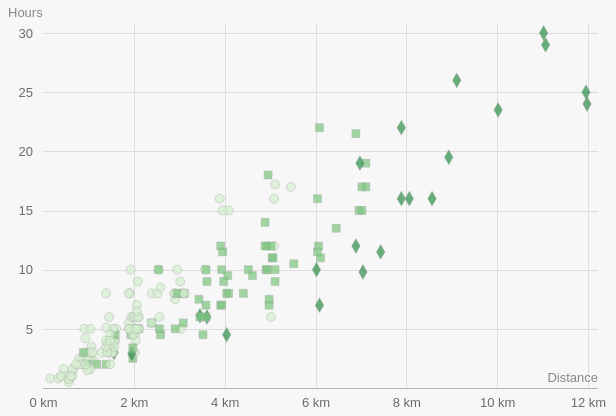
D3 v6 page, settled after 360 driven frames (6 s of simulated time); the page loaded 1 data file(s).


// ── js/main.js
/**
 * Load data from CSV file asynchronously and render scatter plot
 */
d3.csv('data/vancouver_trails.csv')
  .then(data => {
    // Convert strings to numbers
    data.forEach(d => {
      d.time = +d.time;
      d.distance = +d.distance;
    });
    
    // Initialize chart
    const scatterplot = new Scatterplot({ parentElement: '#scatterplot'}, data);
    
    // Show chart
    scatterplot.updateVis();
  })
  .catch(error => console.error(error));
// ── js/scatterplot.js
class Scatterplot {

  /**
   * Class constructor with basic chart configuration
   * @param {Object}
   * @param {Array}
   */
  constructor(_config, _data) {
    // Configuration object with defaults
    // Important: depending on your vis and the type of interactivity you need
    // you might want to use getter and setter methods for individual attributes
    this.config = {
      parentElement: _config.parentElement,
      containerWidth: _config.containerWidth || 600,
      containerHeight: _config.containerHeight || 400,
      margin: _config.margin || {top: 25, right: 20, bottom: 20, left: 35}
    }
    this.data = _data;
    this.initVis();
  }
  
  /**
   * This function contains all the code that gets excecuted only once at the beginning.
   * (can be also part of the class constructor)
   * We initialize scales/axes and append static elements, such as axis titles.
   * If we want to implement a responsive visualization, we would move the size
   * specifications to the updateVis() function.
   */
  initVis() {
    // We recommend avoiding simply using the this keyword within complex class code
    // involving SVG elements because the scope of this will change and it will cause
    // undesirable side-effects. Instead, we recommend creating another variable at
    // the start of each function to store the this-accessor
    let vis = this;

    // Calculate inner chart size. Margin specifies the space around the actual chart.
    // You need to adjust the margin config depending on the types of axis tick labels
    // and the position of axis titles (margin convetion: https://bl.ocks.org/mbostock/3019563)
    vis.width = vis.config.containerWidth - vis.config.margin.left - vis.config.margin.right;
    vis.height = vis.config.containerHeight - vis.config.margin.top - vis.config.margin.bottom;

    // Initialize scales
    vis.colorScale = d3.scaleOrdinal()
        .range(['#d3eecd', '#7bc77e', '#2a8d46']) // light green to dark green
        .domain(['Easy','Intermediate','Difficult']);

    vis.xScale = d3.scaleLinear()
        .range([0, vis.width]);

    vis.yScale = d3.scaleLinear()
        .range([vis.height, 0]);

    vis.shapeScale = d3.scaleOrdinal()
        .range([d3.symbol().type(d3.symbolCircle)(), d3.symbol().type(d3.symbolSquare)(), d3.symbol().type(d3.symbolDiamond)()])
        .domain(['Easy', 'Intermediate', 'Difficult']);

    //console.log(d3.symbols.map(s => d3.symbol().type(s)()));

    // Initialize axes
    vis.xAxis = d3.axisBottom(vis.xScale)
        .ticks(6)
        .tickSize(-vis.height - 10)
        .tickPadding(10)
        .tickFormat(d => d + ' km');

    vis.yAxis = d3.axisLeft(vis.yScale)
        .ticks(6)
        .tickSize(-vis.width - 10)
        .tickPadding(10);

    // Define size of SVG drawing area
    vis.svg = d3.select(vis.config.parentElement)
        .attr('width', vis.config.containerWidth)
        .attr('height', vis.config.containerHeight);

    // Append group element that will contain our actual chart 
    // and position it according to the given margin config
    vis.chart = vis.svg.append('g')
        .attr('transform', `translate(${vis.config.margin.left},${vis.config.margin.top})`);

    // Append empty x-axis group and move it to the bottom of the chart
    vis.xAxisG = vis.chart.append('g')
        .attr('class', 'axis x-axis')
        .attr('transform', `translate(0,${vis.height})`);
    
    // Append y-axis group
    vis.yAxisG = vis.chart.append('g')
        .attr('class', 'axis y-axis');

    // Append both axis titles
    vis.chart.append('text')
        .attr('class', 'axis-title')
        .attr('y', vis.height - 15)
        .attr('x', vis.width + 10)
        .attr('dy', '.71em')
        .style('text-anchor', 'end')
        .text('Distance');

    vis.svg.append('text')
        .attr('class', 'axis-title')
        .attr('x', 0)
        .attr('y', 0)
        .attr('dy', '.71em')
        .text('Hours');
  }

  /**
   * This function contains all the code to prepare the data before we render it.
   * In some cases, you may not need this function but when you create more complex visualizations
   * you will probably want to organize your code in multiple functions.
   */
  updateVis() {
    let vis = this;
    
    // Specificy accessor functions
    vis.trailCategory = d => d.difficulty;
    vis.xValue = d => d.time;
    vis.yValue = d => d.distance;

    // Set the scale input domains
    vis.xScale.domain([0, d3.max(vis.data, vis.xValue)]);
    vis.yScale.domain([0, d3.max(vis.data, vis.yValue)]);

    vis.renderVis();
  }

  /**
   * This function contains the D3 code for binding data to visual elements.
   * We call this function every time the data or configurations change.
   */
  renderVis() {
    let vis = this;

    // Add circles
    vis.chart.selectAll('.symbol')
        .data(vis.data)
        .enter()
      .append('path')
        .attr('class', 'symbol')
        .attr('transform', d => `translate(${vis.jitter(vis.xScale(vis.xValue(d)))}, ${vis.yScale(vis.yValue(d))})`)
        .attr('d', d => vis.shapeScale(vis.trailCategory(d)))
        .attr('fill', d => vis.colorScale(vis.trailCategory(d)));
    
    // Update the axes/gridlines
    // We use the second .call() to remove the axis and just show gridlines
    vis.xAxisG
        .call(vis.xAxis)
        .call(g => g.select('.domain').remove());

    vis.yAxisG
        .call(vis.yAxis)
        .call(g => g.select('.domain').remove())
  }

  /**
   * Change the position slightly to better see if multiple symbols share the same coordinates
   */
  jitter(value) {
    var num = Math.floor(Math.random()*5) + 1; // this will get a number between 1 and 5;
    num *= Math.round(Math.random()) ? 1 : -1; // this will add minus sign in 50% of cases
    console.log(num);
    return value + num;
  }
}




### data: data/vancouver_trails.csv
trail, region, difficulty, time, distance, season
Abby Grind, Fraser Valley East, Intermediate, 1.5, 4, year-round
Admiralty Point, Tri Cities, Easy, 1.5, 5, year-round
Al's Habrich Ridge Trail, Howe Sound, Intermediate, 5, 7, July - October
Aldergrove Regional Park, Surrey and Langley, Easy, 2, 5, year-round
Alexandra Bridge, Fraser Valley East, Easy, 0.5, 1.6, March - November
Alice Lake, Howe Sound, Easy, 2, 6, April - November
Ancient Cedars Trail, Whistler, Intermediate, 2, 5, June - October
Ascent Trail, Whistler, Difficult, 3.5, 6.1, July - September
Baden Powell Deep Cove to Lynn Canyon, The North Shore, Intermediate, 5, 12, year-round
Baden Powell Lynn Canyon to Grouse, The North Shore, Intermediate, 5, 10, year-round
BCMC Trail, The North Shore, Difficult, 1.5, 3, June - September
Bert Flinn Park, Tri Cities, Easy, 1, 2.6, year-round
Big Cedar and Kennedy Falls Trail, The North Shore, Intermediate, 5, 10, year-round
Black Tusk, Whistler, Difficult, 11, 29, July - October
Blackcomb Meadows, Whistler, Intermediate, 3, 8, July - October
Bosumarne Falls, Fraser Valley East, Easy, 1, 2.5, April - November
Boundary Bay Regional Park, Tsawwassen and Delta, Easy, 2, 5, year-round
Bowen Lookout, The North Shore, Easy, 1.5, 4, July - October
Brae Island Regional Park, Surrey and Langley, Easy, 1, 4.2, year-round
Brandywine Falls, Whistler, Easy, 0.5, 1, year-round
Brandywine Meadows, Whistler, Difficult, 3.5, 6, July - October
Bridal Veil Falls, Fraser Valley East, Easy, 0.25, 0.8, May - October
Brohm Lake, Howe Sound, Intermediate, 5, 7.5, April - October
Brothers Creek Loop, The North Shore, Intermediate, 4, 7, April - November
Brunswick Point, Tsawwassen and Delta, Easy, 2, 8, year-round
Buntzen Lake, Tri Cities, Easy, 3.5, 10, year-round
Burnaby Lake, Vancouver City, Easy, 2, 10, year-round
Burnaby Mountain, Vancouver City, Easy, 3, 7.5, year-round
Burnett Falls, Sunshine Coast, Easy, 0.5, 0.5, year-round
Burns Bog Delta Nature Reserve, Tsawwassen and Delta, Easy, 1.5, 3, year-round
Campbell Valley Regional Park, Surrey and Langley, Easy, 1.5, 4, year-round
Capilano Canyon, The North Shore, Easy, 1, 2.6, year-round
Capilano Pacific Trail, The North Shore, Easy, 4, 15, year-round
Cascade Falls, Fraser Valley East, Easy, 0.5, 0.75, April - November
Chapman Falls, Sunshine Coast, Easy, 1.5, 4, year-round
Cheakamus Canyon Trail, Howe Sound, Easy, 3, 9, April - October
Cheakamus Lake, Whistler, Easy, 5, 16, May - November
Cheam Lake Wetlands, Fraser Valley East, Easy, 1, 2.3, year-round
Chilliwack Community Forest, Fraser Valley East, Easy, 1.5, 3, February - November
Cliff Gilker Park, Sunshine Coast, Easy, 1, 2, year-round
Coliseum Mountain, The North Shore, Difficult, 10, 23.5, July - September
Colony Farm Regional Park, Vancouver City, Easy, 1.5, 8, year-round
Conflict Lake, Whistler, Intermediate, 5, 12, June - September
Cool Creek Canyon, Pemberton, Intermediate, 2, 2.5, April - October
Coquitlam Crunch, Tri Cities, Intermediate, 1.5, 4.5, year-round
Crater Rim Trail, Whistler, Intermediate, 2, 4.5, May - October
Crooked Falls, Howe Sound, Intermediate, 3.5, 6, April - November
Crown Mountain, The North Shore, Difficult, 7, 9.8, July - October
Crystal Falls, Tri Cities, Easy, 2, 7, year-round
Cypress Falls, The North Shore, Easy, 1.5, 3, year-round
Dam Mountain, The North Shore, Easy, 2, 5, July - September
Deas Island Regional Park, Tsawwassen and Delta, Easy, 2, 4.5, year-round
Deer Lake, Vancouver City, Easy, 1, 5, year-round
Demon Ridge, Howe Sound, Difficult, 8, 16, July - September
Derby Reach Regional Park, Surrey and Langley, Easy, 2.5, 8, year-round
Dilly Dally Loop, Tri Cities, Difficult, 12, 25, July - October
Dog Mountain, The North Shore, Easy, 2, 5, June - October
Dorman Point, Howe Sound, Easy, 1, 2.5, year-round
Downes Bowl Trail, Fraser Valley East, Easy, 1, 3, year-round
Eagle Bluffs, The North Shore, Intermediate, 4, 8, July - October
... 128 more rows